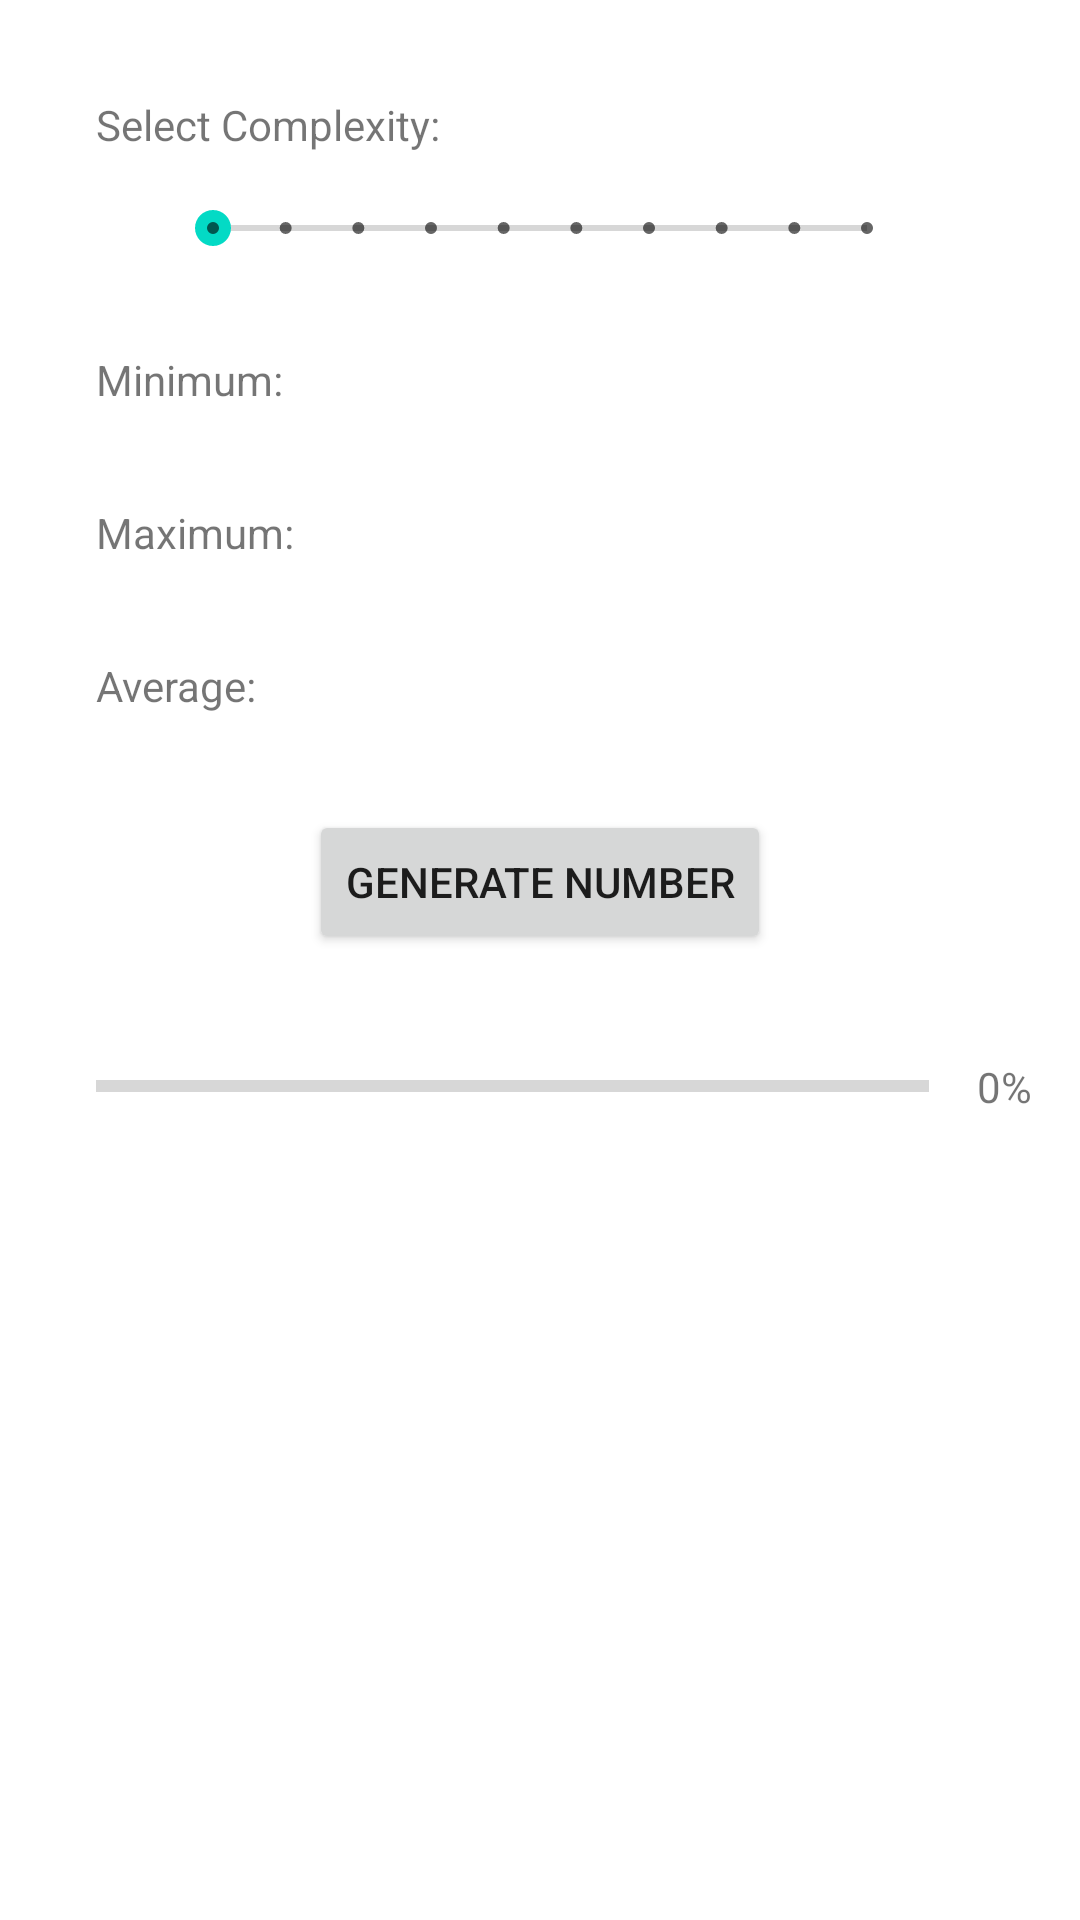

Produce the Android XML layout that renders to this screen, including the resource entries it uses.
<!-- AndroidManifest.xml: application theme Theme.CS4520_InClass_Ziyang8317 -->
<!-- res/layout/activity_in_class04.xml -->
<?xml version="1.0" encoding="utf-8"?>
<androidx.constraintlayout.widget.ConstraintLayout xmlns:android="http://schemas.android.com/apk/res/android"
    xmlns:app="http://schemas.android.com/apk/res-auto"
    xmlns:tools="http://schemas.android.com/tools"
    android:id="@+id/ConstraintLayout"
    android:layout_width="match_parent"
    android:layout_height="match_parent"
    tools:context=".InClass04">

    <TextView
        android:id="@+id/selectComplexityReminder"
        android:layout_width="wrap_content"
        android:layout_height="wrap_content"
        android:layout_marginStart="32dp"
        android:layout_marginTop="32dp"
        android:text="@string/selectComplexityReminder"
        app:layout_constraintStart_toStartOf="parent"
        app:layout_constraintTop_toTopOf="parent" />

    <TextView
        android:id="@+id/complexitySelected"
        android:layout_width="wrap_content"
        android:layout_height="wrap_content"
        android:layout_marginStart="32dp"
        app:layout_constraintStart_toEndOf="@+id/selectComplexityReminder"
        app:layout_constraintTop_toTopOf="@+id/selectComplexityReminder"
        tools:text="@string/selectedComplexity" />

    <SeekBar
        android:id="@+id/seekBarComplexity"
        style="@style/Widget.AppCompat.SeekBar.Discrete"
        android:layout_width="250dp"
        android:layout_height="wrap_content"
        android:layout_marginTop="16dp"
        android:max="9"
        android:progress="0"
        app:layout_constraintEnd_toEndOf="parent"
        app:layout_constraintStart_toStartOf="parent"
        app:layout_constraintTop_toBottomOf="@+id/selectComplexityReminder" />

    <TextView
        android:id="@+id/minimumTitle"
        android:layout_width="wrap_content"
        android:layout_height="wrap_content"
        android:layout_marginStart="32dp"
        android:layout_marginTop="32dp"
        android:text="@string/minimumTitle"
        app:layout_constraintStart_toStartOf="parent"
        app:layout_constraintTop_toBottomOf="@+id/seekBarComplexity" />

    <TextView
        android:id="@+id/minimumValue"
        android:layout_width="wrap_content"
        android:layout_height="wrap_content"
        android:layout_marginStart="32dp"
        app:layout_constraintStart_toEndOf="@+id/minimumTitle"
        app:layout_constraintTop_toTopOf="@+id/minimumTitle" />

    <TextView
        android:id="@+id/maximumTitle"
        android:layout_width="wrap_content"
        android:layout_height="wrap_content"
        android:layout_marginTop="32dp"
        android:text="@string/maximumReminder"
        app:layout_constraintStart_toStartOf="@+id/minimumTitle"
        app:layout_constraintTop_toBottomOf="@+id/minimumTitle" />

    <TextView
        android:id="@+id/maximumValue"
        android:layout_width="wrap_content"
        android:layout_height="wrap_content"
        android:layout_marginStart="32dp"
        app:layout_constraintStart_toEndOf="@+id/maximumTitle"
        app:layout_constraintTop_toTopOf="@+id/maximumTitle" />

    <TextView
        android:id="@+id/averageTitle"
        android:layout_width="wrap_content"
        android:layout_height="wrap_content"
        android:layout_marginTop="32dp"
        android:text="@string/averageTitle"
        app:layout_constraintStart_toStartOf="@+id/maximumTitle"
        app:layout_constraintTop_toBottomOf="@+id/maximumTitle" />

    <TextView
        android:id="@+id/averageValue"
        android:layout_width="wrap_content"
        android:layout_height="wrap_content"
        android:layout_marginStart="32dp"
        app:layout_constraintStart_toEndOf="@+id/averageTitle"
        app:layout_constraintTop_toTopOf="@+id/averageTitle" />

    <Button
        android:id="@+id/buttonGenerateNum"
        android:layout_width="wrap_content"
        android:layout_height="wrap_content"
        android:layout_marginTop="32dp"
        android:text="@string/buttonGenerateNum"
        app:layout_constraintEnd_toEndOf="parent"
        app:layout_constraintStart_toStartOf="parent"
        app:layout_constraintTop_toBottomOf="@+id/averageValue" />

    <ProgressBar
        android:id="@+id/progressBar"
        style="?android:attr/progressBarStyleHorizontal"
        android:layout_width="0dp"
        android:layout_height="wrap_content"
        android:layout_marginStart="32dp"
        android:layout_marginTop="36dp"
        android:layout_marginEnd="16dp"
        app:layout_constraintEnd_toStartOf="@+id/progressPercent"
        app:layout_constraintStart_toStartOf="parent"
        app:layout_constraintTop_toBottomOf="@+id/buttonGenerateNum" />

    <TextView
        android:id="@+id/progressPercent"
        android:layout_width="wrap_content"
        android:layout_height="wrap_content"
        android:layout_marginEnd="16dp"
        android:text="0%"
        app:layout_constraintBottom_toBottomOf="@+id/progressBar"
        app:layout_constraintEnd_toEndOf="parent"
        app:layout_constraintTop_toTopOf="@+id/progressBar" />

</androidx.constraintlayout.widget.ConstraintLayout>
<!-- resources referenced by this layout -->
<resources>
  <string name="averageTitle">Average:</string>
  <string name="buttonGenerateNum">Generate Number</string>
  <string name="maximumReminder">Maximum:</string>
  <string name="minimumTitle">Minimum:</string>
  <string name="selectComplexityReminder">Select Complexity:</string>
  <string name="selectedComplexity">1 times</string>
  <style name="Theme.CS4520_InClass_Ziyang8317" parent="Theme.MaterialComponents.DayNight.DarkActionBar">
          
          <item name="colorPrimary">@color/purple_500</item>
          <item name="colorPrimaryVariant">@color/purple_700</item>
          <item name="colorOnPrimary">@color/white</item>
          
          <item name="colorSecondary">@color/teal_200</item>
          <item name="colorSecondaryVariant">@color/teal_700</item>
          <item name="colorOnSecondary">@color/black</item>
          
          <item name="android:statusBarColor">?attr/colorPrimaryVariant</item>
          
      </style>
  <!-- not gathered from this repository: default colours our renderer supplied (Android Studio template values) -->
  <color name="purple_500">#FF6200EE</color>
  <color name="purple_700">#FF3700B3</color>
  <color name="teal_200">#FF03DAC5</color>
  <color name="teal_700">#FF018786</color>
  <color name="black">#FF000000</color>
  <color name="white">#FFFFFFFF</color>
</resources>
